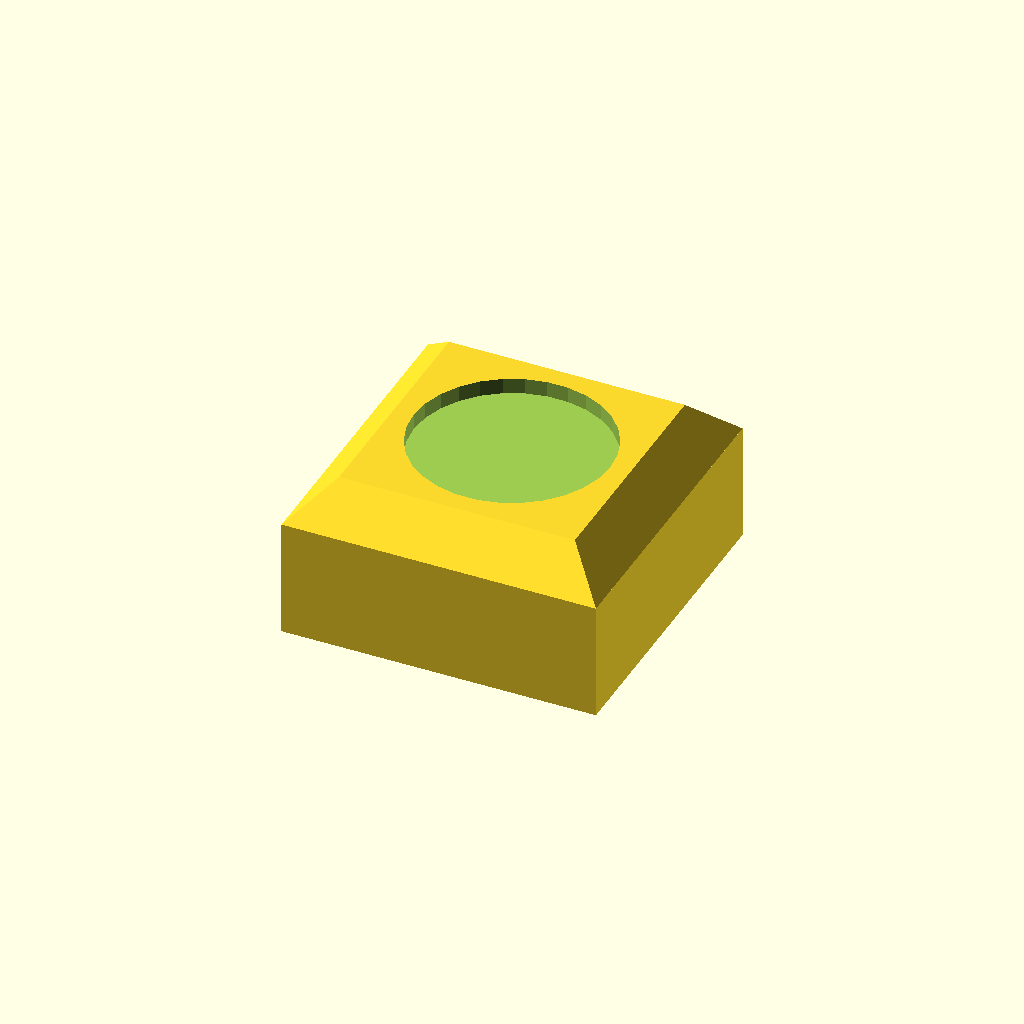
Cell 1: rendered with the file's own defaults.
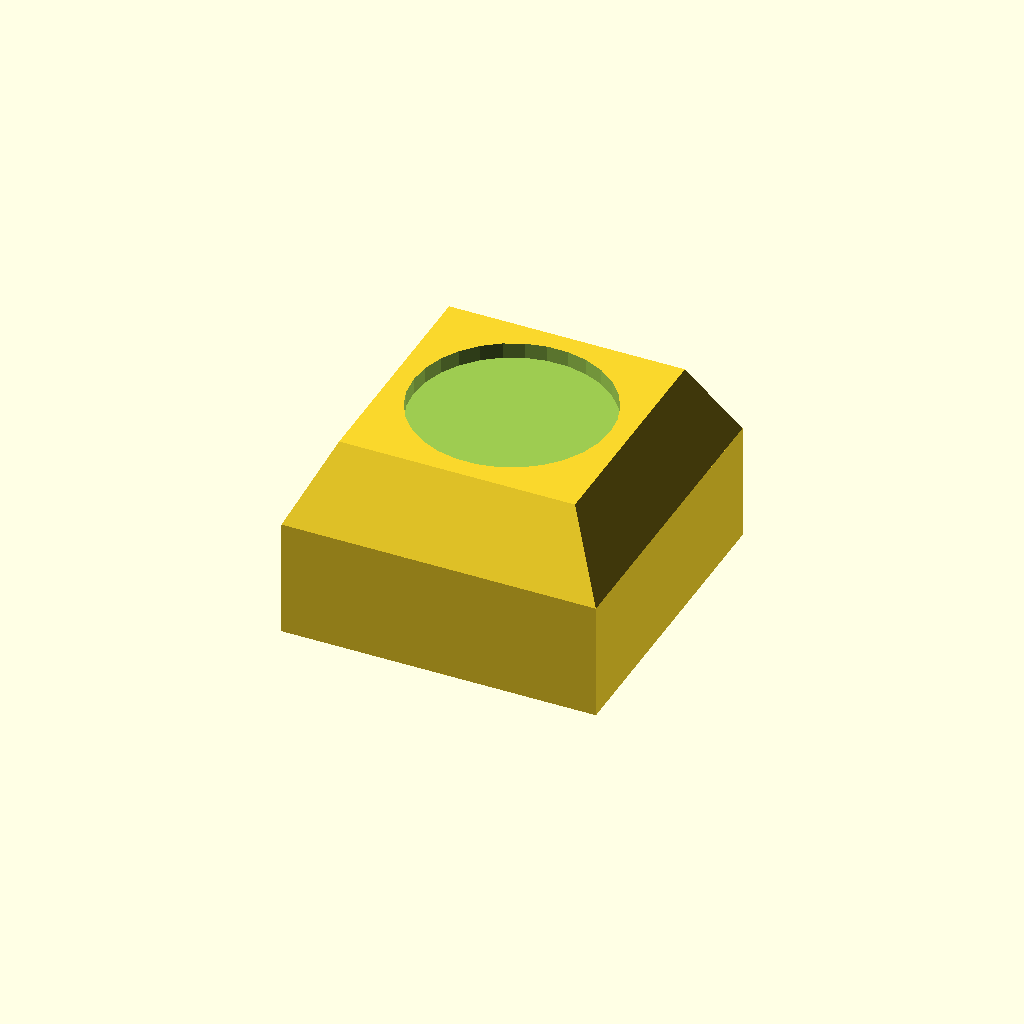
Cell 2 — height_top set to 20, the other parameters unchanged.
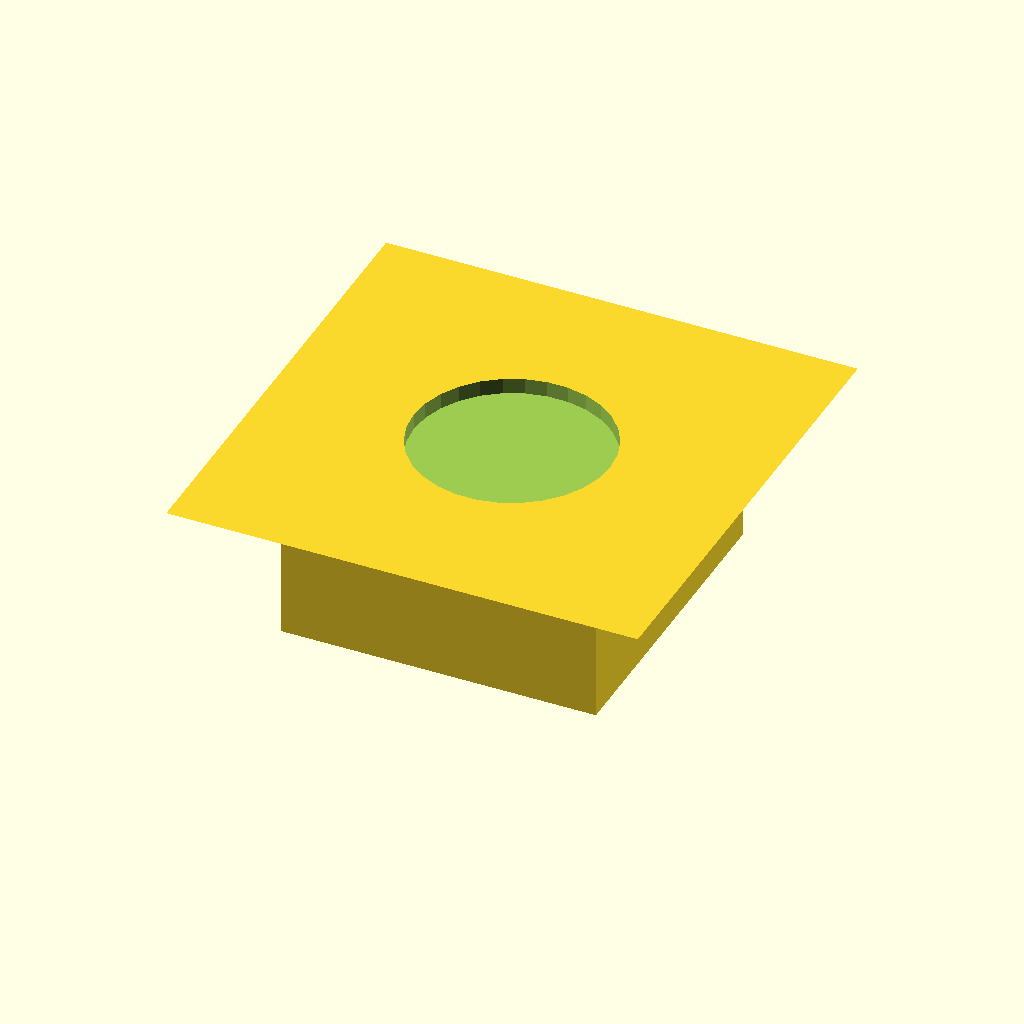
Cell 3 — width_top set to 120, the other parameters unchanged.
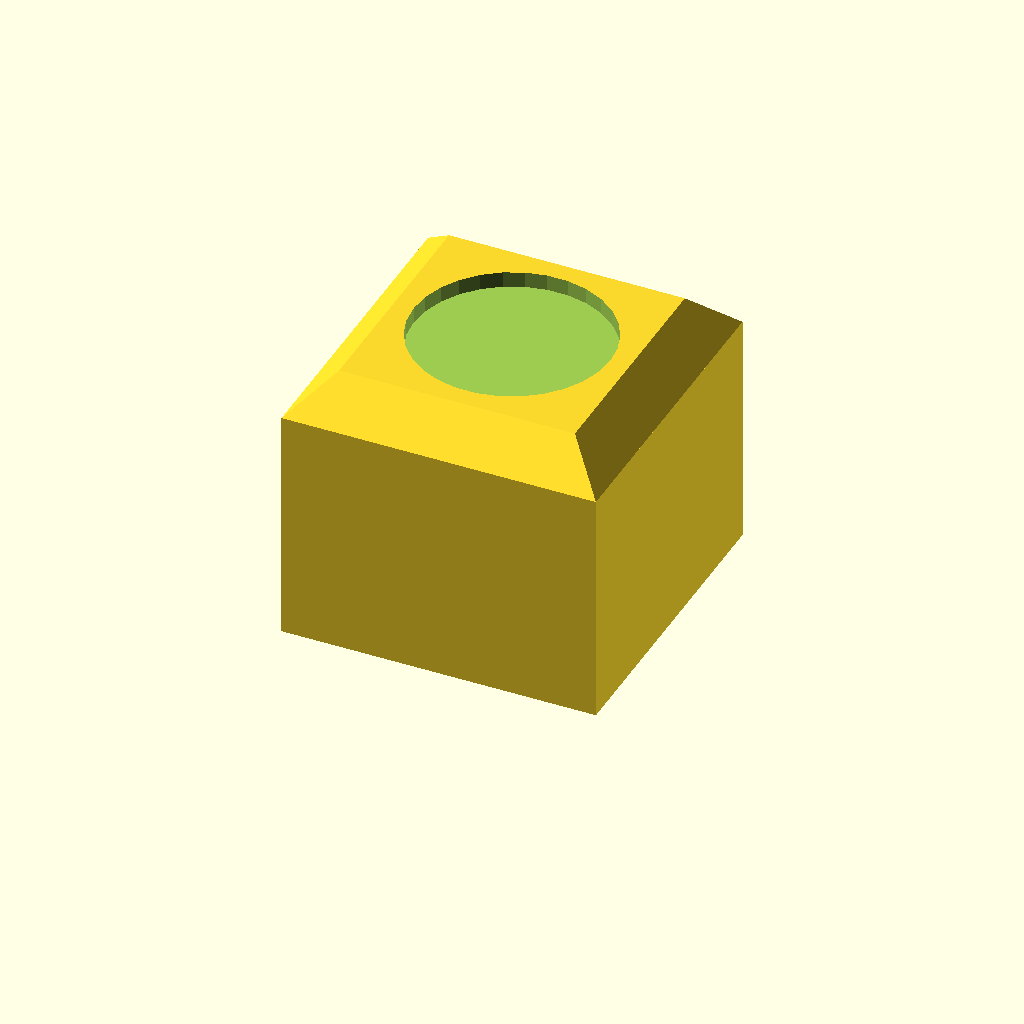
Cell 4: the same model with height_bottom = 60.
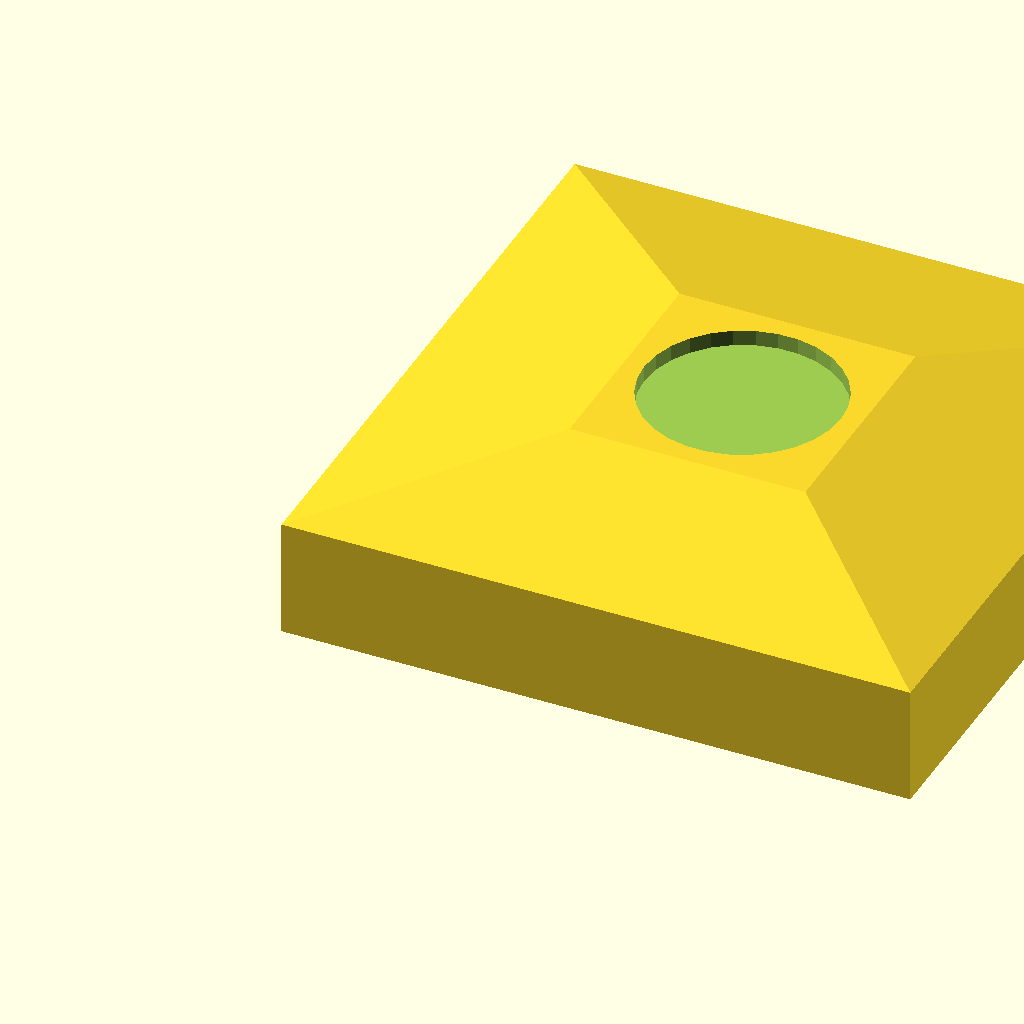
Cell 5: the same model with width_bottom = 160.
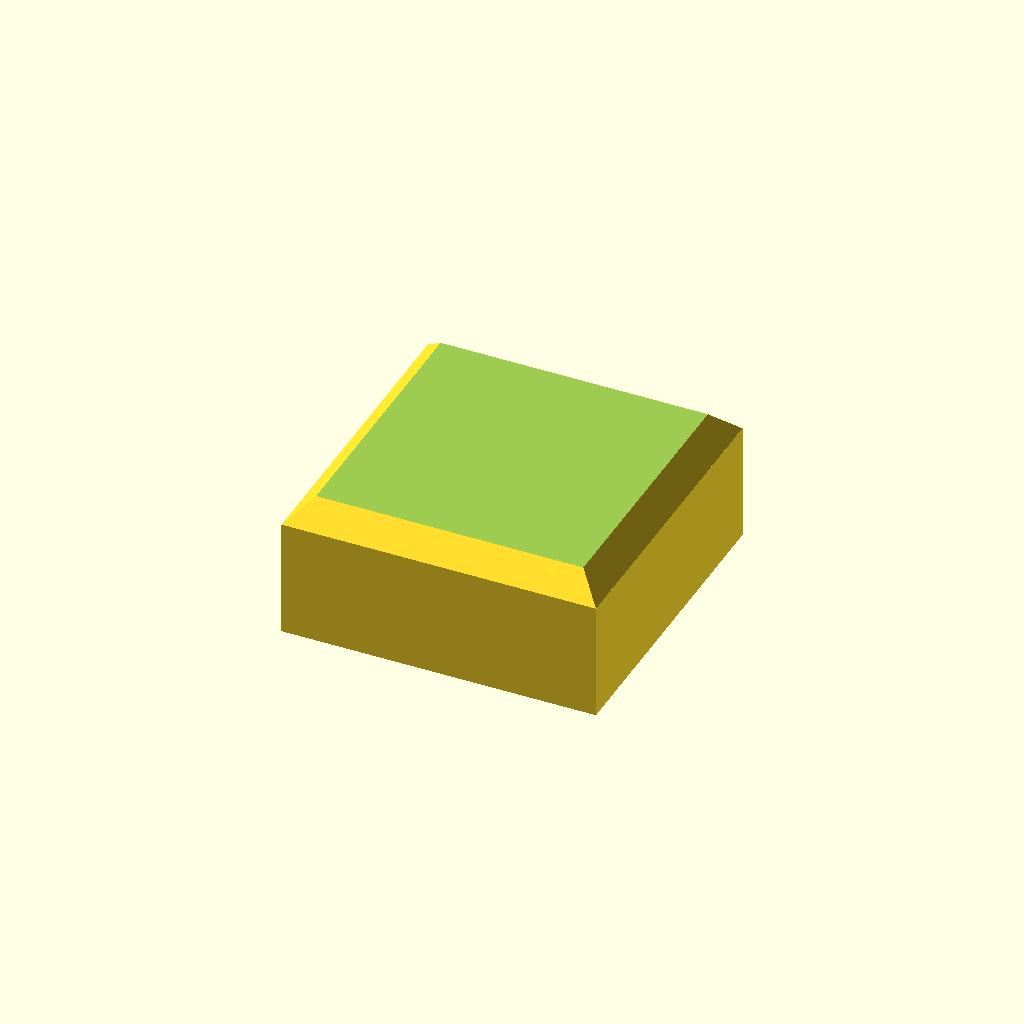
Cell 6: hole_width = 100 (everything else at default).
One fixed orthographic camera (rotation 55°, 0°, 25°; colour scheme Cornfield) for every cell.
OpenSCAD source file models/trophy/trophy_pedestal.scad:
height_top = 10;
width_top = 60;
height_bottom = 30;
width_bottom = 80;
hole_width = 50;
hole_depth = 5;
root_2 = 1.414213562;

difference() {
    translate([width_bottom/2, width_bottom/2, height_bottom]) {
        rotate([0,0,45]) {
            cylinder(h=height_top,d1=width_bottom*root_2,d2=width_top*root_2,$fn=4);
        }
    }
    translate([width_bottom/2, width_bottom/2, height_bottom + height_top - hole_depth + 1]) {
        cylinder(h=hole_depth + 1,d=hole_width);
    }
}

cube([width_bottom, width_bottom, height_bottom]);
Parameter table extracted from the source (name, type, default, range or options):
height_top: number, default 10
width_top: number, default 60
height_bottom: number, default 30
width_bottom: number, default 80
hole_width: number, default 50
hole_depth: number, default 5
root_2: number, default 1.414213562
